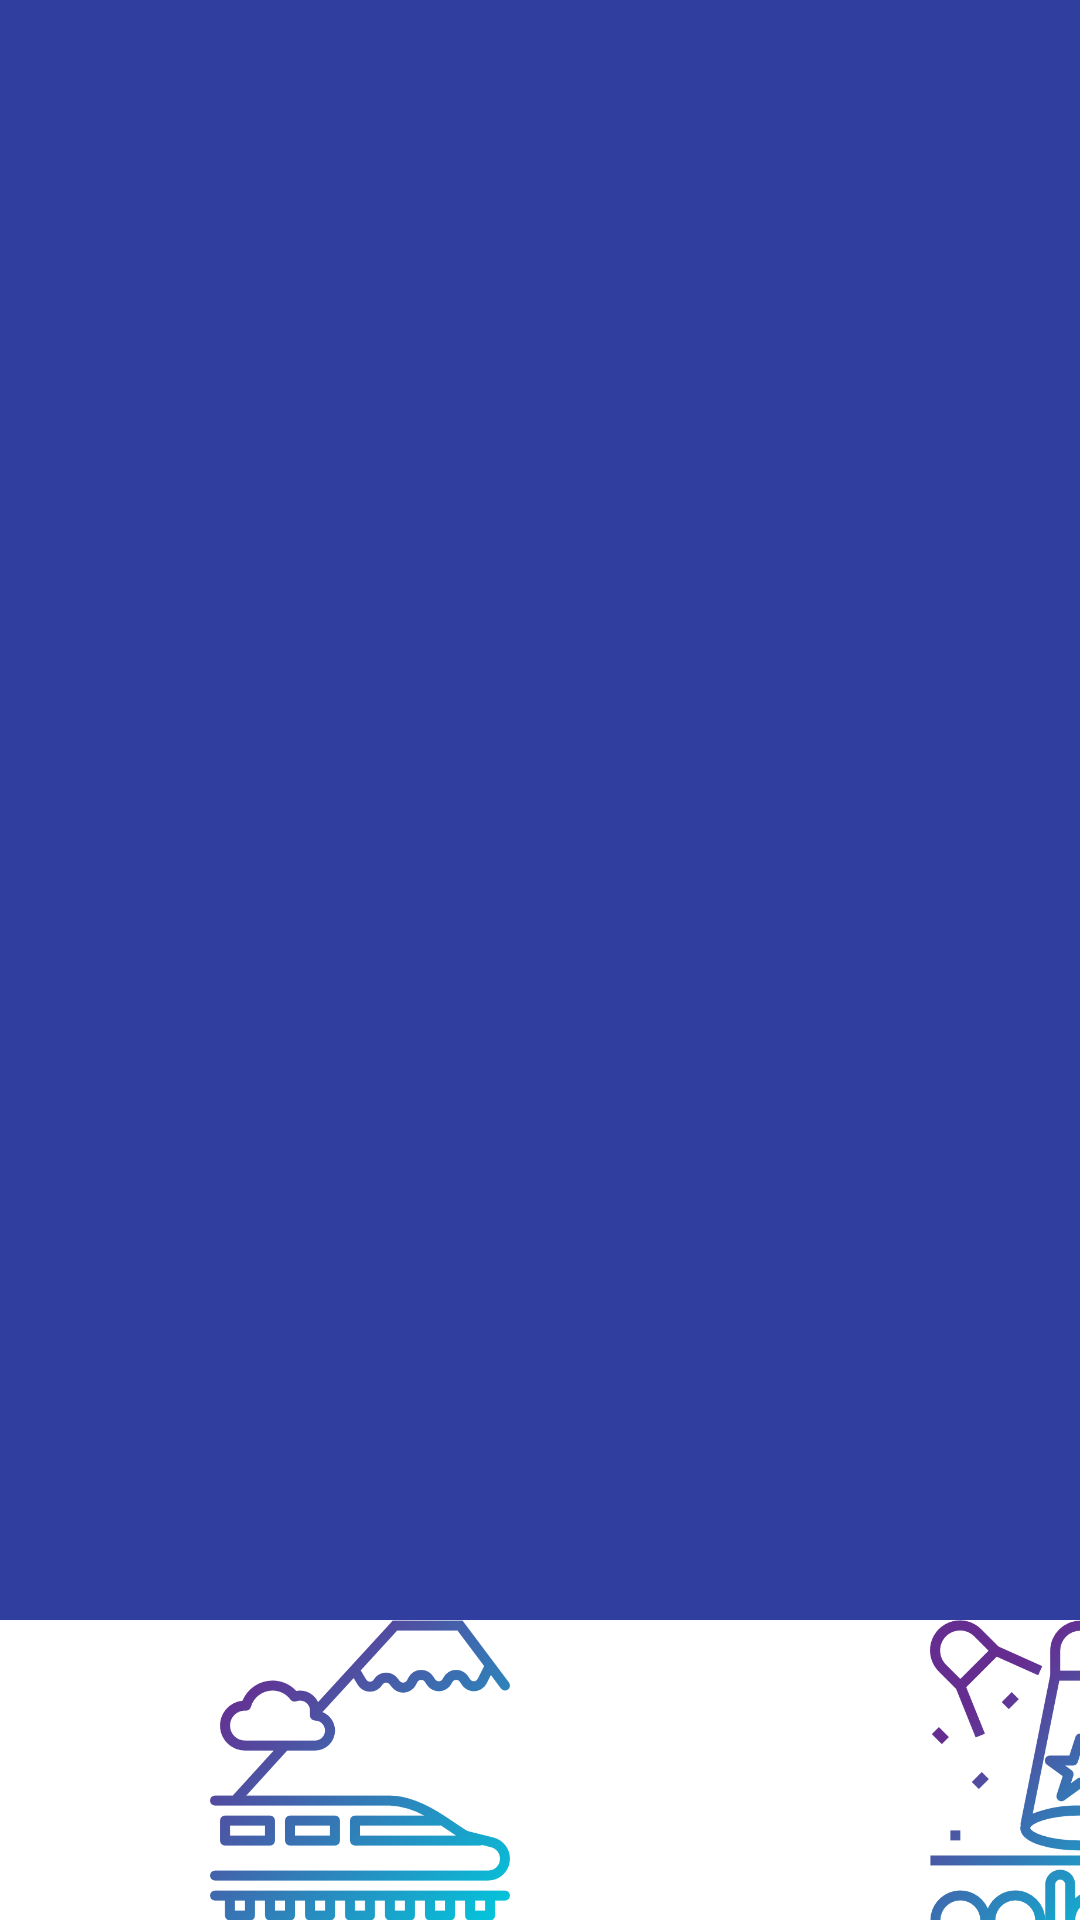

This screen was rendered from an Android layout file. Write that file and the resources it references.
<!-- AndroidManifest.xml: application theme AppTheme.NoActionBar -->
<!-- res/layout/custom_header.xml -->
<?xml version="1.0" encoding="utf-8"?>
<FrameLayout xmlns:android="http://schemas.android.com/apk/res/android"
    xmlns:app="http://schemas.android.com/apk/res-auto"
    android:layout_width="match_parent"
    android:layout_height="350dp">

    <ImageView
        android:id="@+id/imageViewHeader"
        android:layout_width="match_parent"
        android:layout_height="match_parent"
        android:background="@color/colorPrimaryDark"
        android:scaleType="centerCrop" />

    <LinearLayout
        android:layout_width="match_parent"
        android:layout_height="100dp"
        android:layout_gravity="bottom"
        android:orientation="horizontal">

        <ImageButton
            android:id="@+id/imageButton"
            android:layout_width="match_parent"
            android:layout_height="match_parent"
            android:layout_weight="1"
            android:background="@android:color/background_light"
            android:scaleType="fitCenter"
            app:srcCompat="@drawable/railroad" />

        <ImageButton
            android:id="@+id/imageButton2"
            android:layout_width="wrap_content"
            android:layout_height="wrap_content"
            android:layout_weight="1"
            android:background="@android:color/background_light"
            android:scaleType="fitCenter"
            app:srcCompat="@drawable/restaurant" />

        <ImageButton
            android:id="@+id/imageButton3"
            android:layout_width="wrap_content"
            android:layout_height="wrap_content"
            android:layout_weight="1"
            android:background="@android:color/background_light"
            android:scaleType="fitCenter"
            app:srcCompat="@drawable/concert" />

    </LinearLayout>

</FrameLayout>
<!-- resources referenced by this layout -->
<resources>
  <color name="colorPrimaryDark">#303F9F</color>
  <!-- drawable concert: png bitmap (drawable-v24, 42593 bytes) -->
  <!-- drawable railroad: png bitmap (drawable, 28662 bytes) -->
  <style name="AppTheme.NoActionBar">
          <item name="windowActionBar">false</item>
          <item name="windowNoTitle">true</item>
      </style>
</resources>
